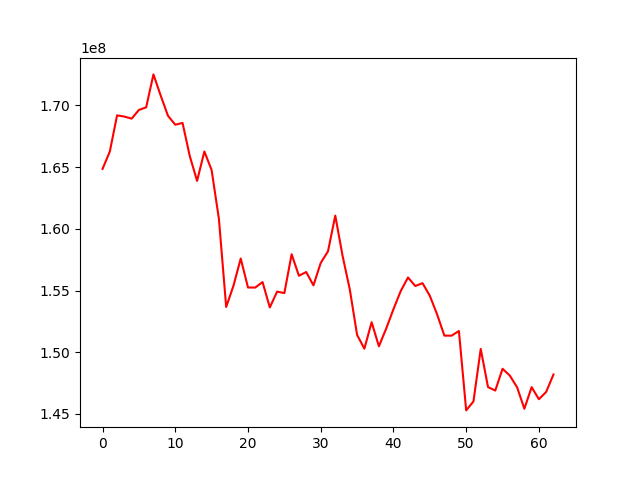

The file beside this chart, header and first rows:
, 0
0, 164854237
1, 166263296
2, 169198602
3, 169095012
4, 168929456
5, 169634456
6, 169846734
7, 172514404
8, 170788528
9, 169157313
10, 168435570
11, 168581545
12, 165880874
13, 163883596
14, 166270350
15, 164760552
16, 160801521
17, 153665950
18, 155384423
19, 157592866
20, 155242245
21, 155240752
22, 155684335
23, 153627440
24, 154909766
25, 154791427
26, 157942585
27, 156194771
28, 156498437
29, 155417816
30, 157235561
31, 158177006
32, 161070370
33, 157822217
34, 155078117
35, 151401555
36, 150284905
37, 152430030
38, 150476611
39, 151913289
40, 153483627
41, 154956611
42, 156058232
43, 155363177
44, 155595413
45, 154570929
46, 153068778
47, 151344091
48, 151341749
49, 151719113
50, 145283818
51, 146013917
52, 150264452
53, 147176943
54, 146892422
55, 148658173
56, 148104612
57, 147157674
58, 145417995
59, 147168367
... 3 more rows
